Dataset: OCT_dataset (GitHub, faziya18/retina_ai). Classes: AMD, CSR.

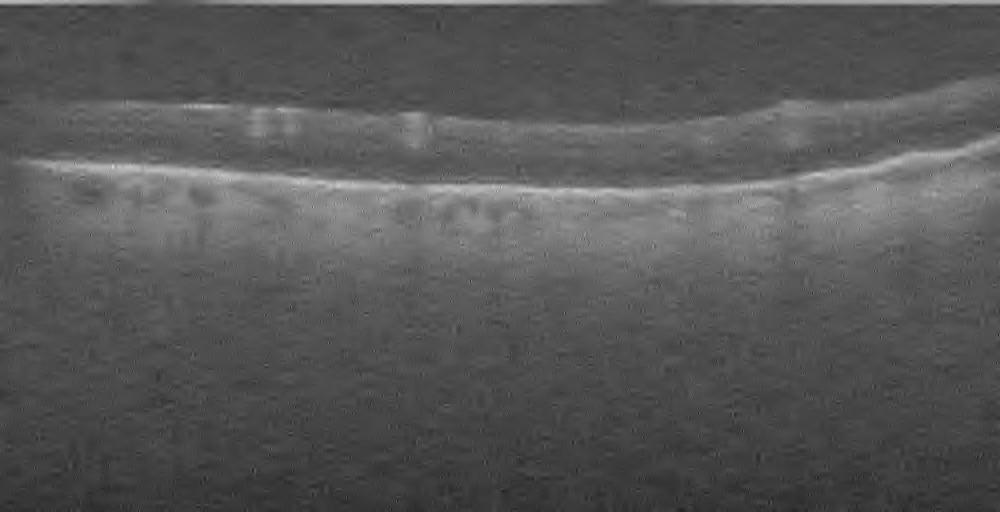
Label: AMD

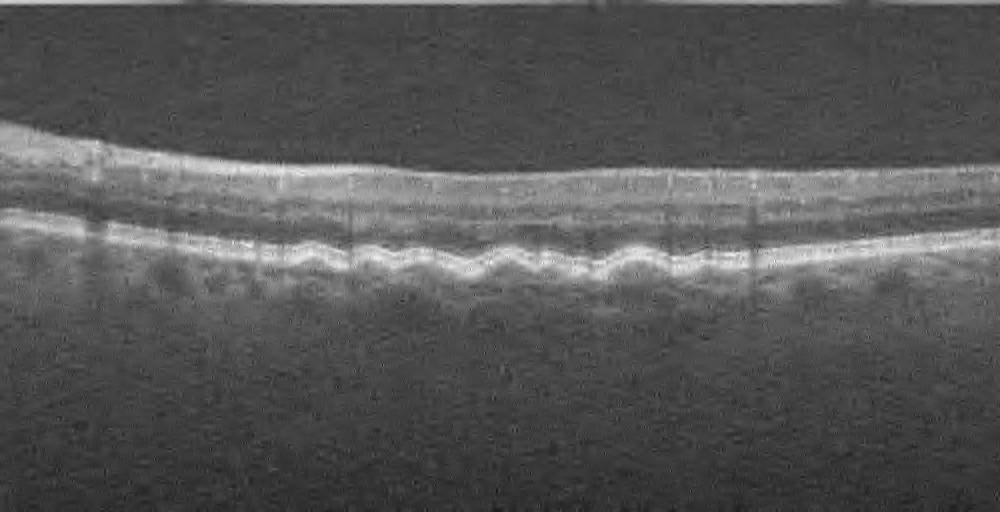
Label: AMD

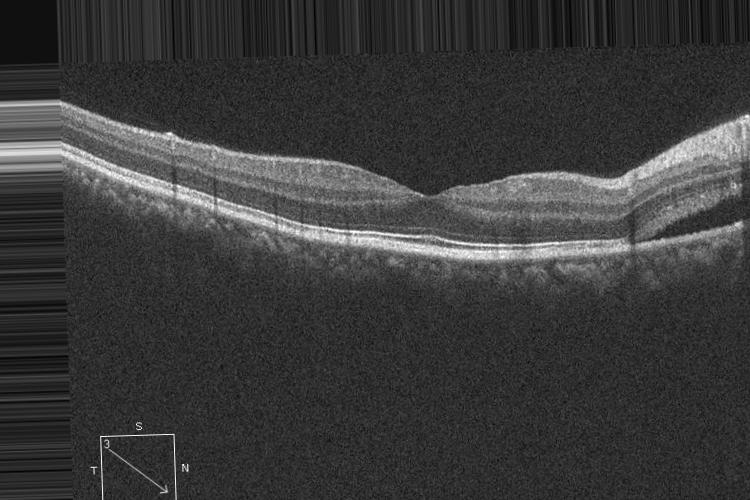
Label: CSR

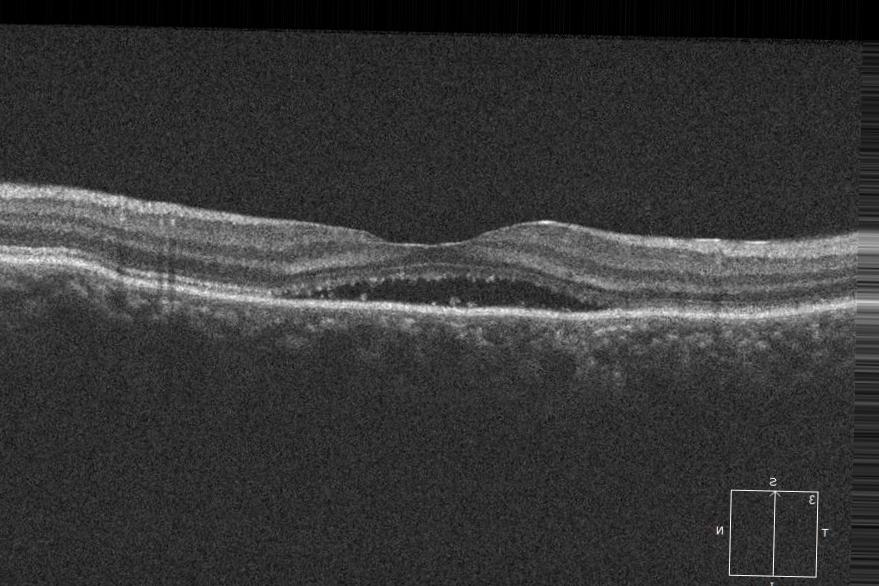
Label: CSR

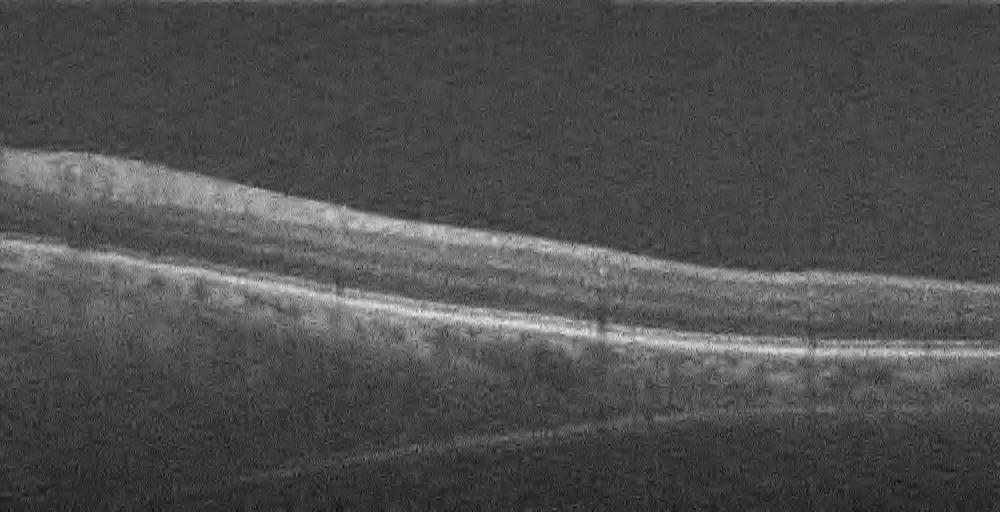
Label: AMD

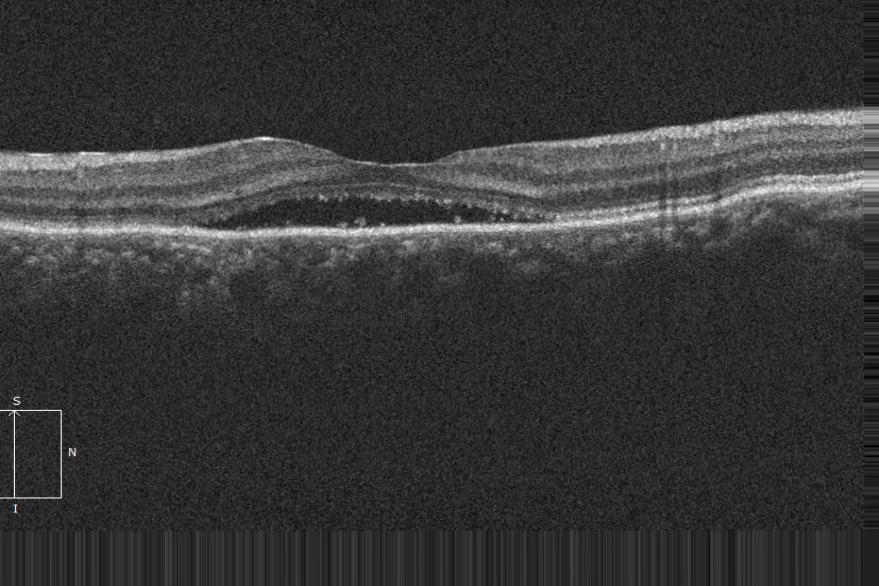
Label: CSR
